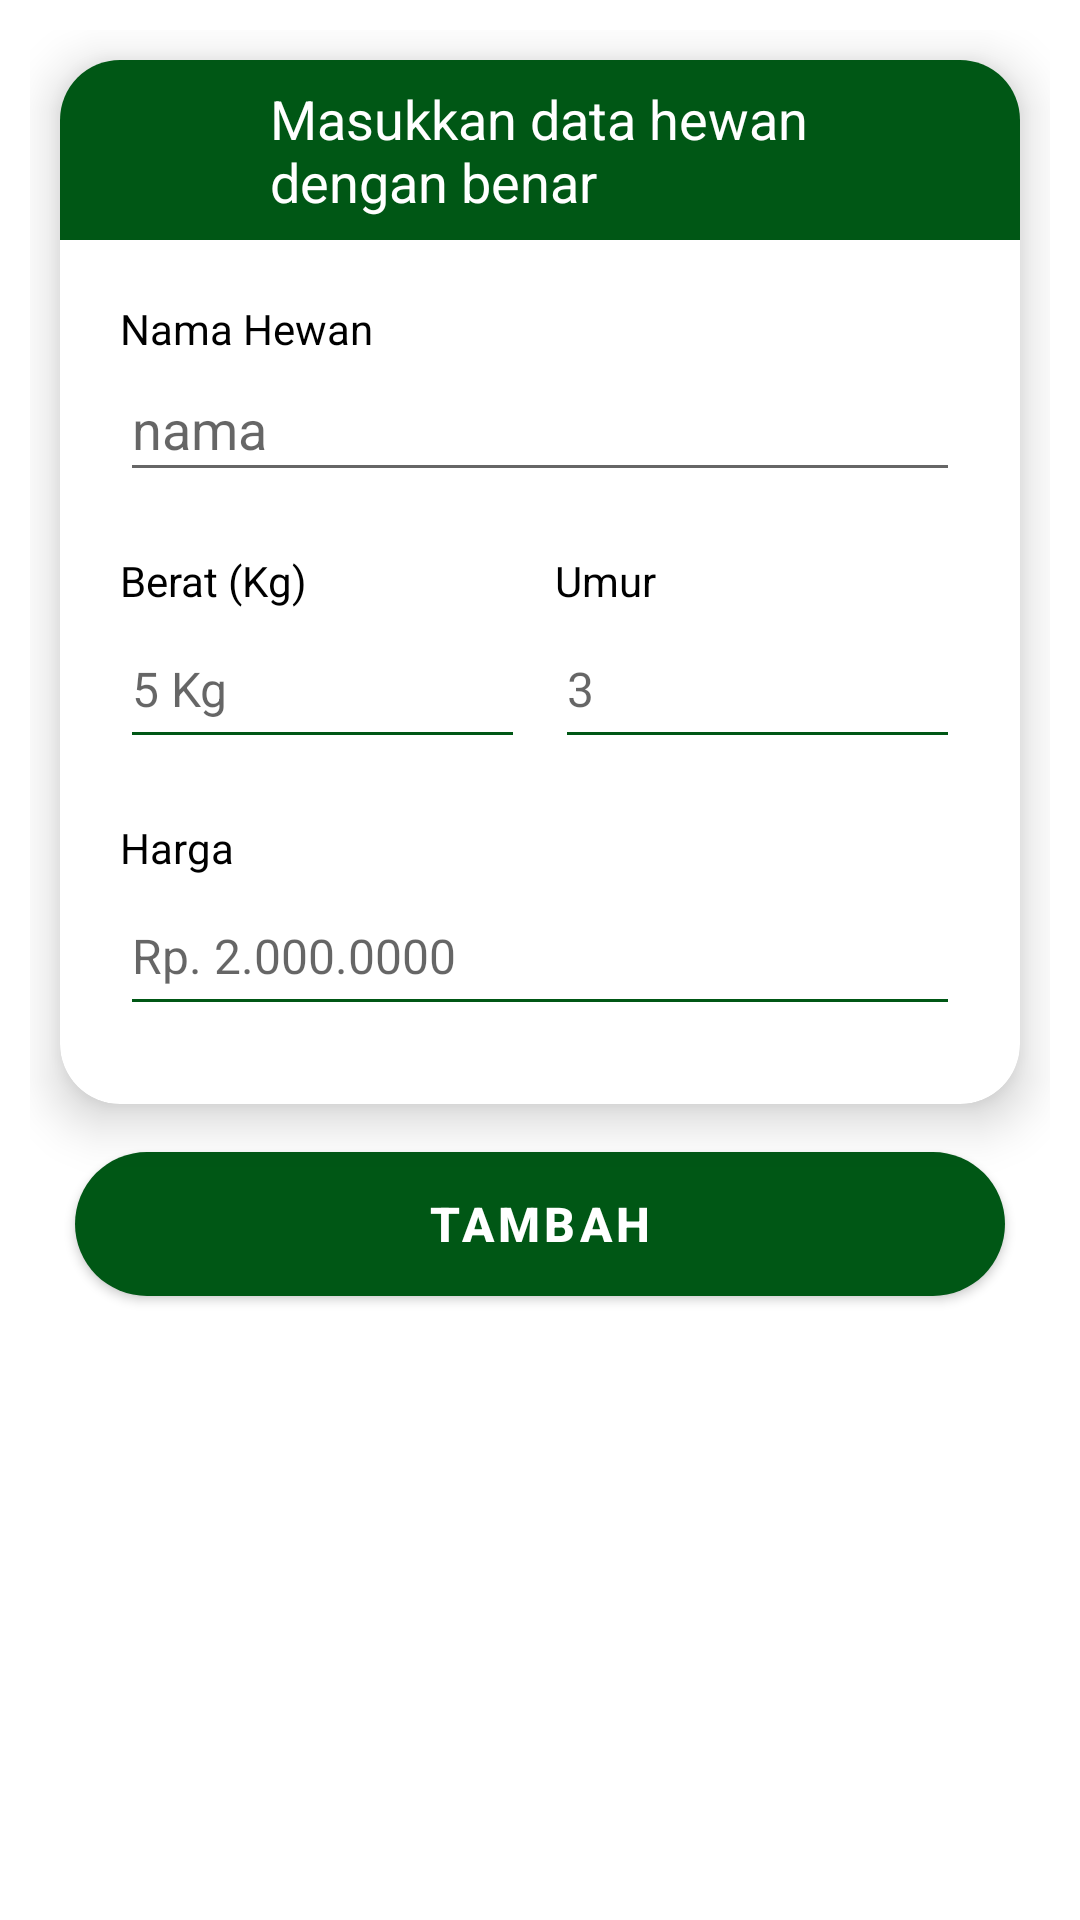

Layout XML and referenced resources for this Android screen:
<!-- AndroidManifest.xml: application theme Theme.ENak -->
<!-- res/layout/activity_tambah_hewan.xml -->
<?xml version="1.0" encoding="utf-8"?>
<androidx.constraintlayout.widget.ConstraintLayout xmlns:android="http://schemas.android.com/apk/res/android"
    xmlns:app="http://schemas.android.com/apk/res-auto"
    xmlns:tools="http://schemas.android.com/tools"
    android:id="@+id/main"
    android:layout_width="match_parent"
    android:layout_height="match_parent"
    tools:context=".addActivity.TambahHewanActivity">

    <androidx.core.widget.NestedScrollView
        android:layout_width="match_parent"
        android:layout_height="match_parent"
        app:layout_behavior="@string/appbar_scrolling_view_behavior">


        <LinearLayout
            android:layout_width="match_parent"
            android:layout_height="wrap_content"
            android:layout_marginStart="10dp"
            android:layout_marginTop="10dp"
            android:layout_marginEnd="10dp"
            android:orientation="vertical">


            <androidx.cardview.widget.CardView
                android:layout_width="match_parent"
                android:layout_height="348dp"
                android:layout_margin="10dp"
                app:cardCornerRadius="20dp"
                app:cardElevation="10dp">

                <LinearLayout
                    android:layout_width="match_parent"
                    android:layout_height="match_parent"
                    android:orientation="vertical">

                    <LinearLayout
                        android:layout_width="match_parent"
                        android:layout_height="60dp"
                        android:background="@color/green"
                        android:orientation="horizontal">

                        <ImageView
                            android:layout_width="30dp"
                            android:layout_height="30dp"
                            android:layout_gravity="center"
                            android:layout_marginStart="20dp"
                            android:src="@drawable/ic_baseline_warning_24" />

                        <TextView
                            android:layout_width="wrap_content"
                            android:layout_height="wrap_content"
                            android:layout_gravity="center"
                            android:layout_marginStart="20dp"
                            android:layout_marginEnd="20dp"
                            android:text="Masukkan data hewan dengan benar"
                            android:textColor="@color/white"
                            android:textSize="18sp" />

                    </LinearLayout>


                    <LinearLayout
                        android:layout_width="match_parent"
                        android:layout_height="wrap_content"
                        android:layout_marginStart="20dp"
                        android:layout_marginTop="20dp"
                        android:layout_marginEnd="20dp"
                        android:orientation="vertical">

                        <RelativeLayout
                            android:layout_width="match_parent"
                            android:layout_height="wrap_content"
                            android:orientation="vertical">

                            <TextView
                                android:id="@+id/tvNamaHewan"
                                android:layout_width="wrap_content"
                                android:layout_height="wrap_content"
                                android:text="Nama Hewan"
                                android:textColor="@color/black"
                                android:textSize="14sp" />

                            <com.google.android.material.textfield.TextInputEditText
                                android:id="@+id/inputNamaHewan"
                                android:layout_width="match_parent"
                                android:layout_height="45dp"
                                android:hint="nama"
                                android:layout_below="@+id/tvNamaHewan" />



                        </RelativeLayout>

                    </LinearLayout>

                    <LinearLayout
                        android:layout_width="match_parent"
                        android:layout_height="wrap_content"
                        android:layout_marginStart="20dp"
                        android:layout_marginTop="20dp"
                        android:layout_marginEnd="20dp"
                        android:orientation="horizontal">

                        <LinearLayout
                            android:layout_width="0dp"
                            android:layout_height="wrap_content"
                            android:layout_marginEnd="5dp"
                            android:layout_weight="1"
                            android:orientation="vertical">

                            <TextView
                                android:layout_width="wrap_content"
                                android:layout_height="wrap_content"
                                android:text="Berat (Kg)"
                                android:textColor="@color/black"
                                android:textSize="14sp" />

                            <com.google.android.material.textfield.TextInputEditText
                                android:id="@+id/inputBerat"
                                android:layout_width="match_parent"
                                android:layout_height="50dp"
                                android:backgroundTint="@color/green"
                                android:hint="5 Kg"
                                android:imeOptions="actionNext"
                                android:inputType="number"
                                android:maxLines="1"
                                android:textColor="@color/black"
                                android:textSize="16sp" />

                        </LinearLayout>

                        <LinearLayout
                            android:layout_width="0dp"
                            android:layout_height="wrap_content"
                            android:layout_marginStart="5dp"
                            android:layout_weight="1"
                            android:orientation="vertical">

                            <TextView
                                android:layout_width="wrap_content"
                                android:layout_height="wrap_content"
                                android:text="Umur"
                                android:textColor="@color/black"
                                android:textSize="14sp" />

                            <com.google.android.material.textfield.TextInputEditText
                                android:id="@+id/inputUmur"
                                android:layout_width="match_parent"
                                android:layout_height="50dp"
                                android:backgroundTint="@color/green"
                                android:inputType="number"
                                android:hint="3"
                                android:maxLines="1"
                                android:textColor="@color/black"
                                android:textSize="16sp" />

                        </LinearLayout>

                    </LinearLayout>

                    <LinearLayout
                        android:layout_width="match_parent"
                        android:layout_height="wrap_content"
                        android:layout_marginStart="20dp"
                        android:layout_marginTop="20dp"
                        android:layout_marginEnd="20dp"
                        android:orientation="horizontal">

                        <LinearLayout
                            android:layout_width="match_parent"
                            android:layout_height="wrap_content"
                            android:orientation="vertical">

                            <TextView
                                android:layout_width="wrap_content"
                                android:layout_height="wrap_content"
                                android:text="Harga"
                                android:textColor="@color/black"
                                android:textSize="14sp" />

                            <com.google.android.material.textfield.TextInputEditText
                                android:id="@+id/inputHarga"
                                android:layout_width="match_parent"
                                android:layout_height="50dp"
                                android:backgroundTint="@color/green"
                                android:hint="Rp. 2.000.0000"
                                android:inputType="number"
                                android:maxLines="1"
                                android:textColor="@color/black"
                                android:textSize="16sp" />
                        </LinearLayout>

                    </LinearLayout>

                </LinearLayout>

            </androidx.cardview.widget.CardView>

            <com.google.android.material.button.MaterialButton
                android:id="@+id/btnTambah"
                android:layout_width="match_parent"
                android:layout_height="60dp"
                android:layout_marginLeft="15dp"
                android:layout_marginBottom="15dp"
                android:layout_marginRight="15dp"
                android:text="Tambah"
                android:textAllCaps="true"
                android:textColor="@color/white"
                android:textSize="16sp"
                android:textStyle="bold"
                android:theme="@style/Theme.MaterialComponents"
                app:backgroundTint="@color/green"
                app:cornerRadius="50dp"
                app:elevation="5dp"
                app:rippleColor="@color/brown" />


        </LinearLayout>

    </androidx.core.widget.NestedScrollView>

</androidx.constraintlayout.widget.ConstraintLayout>
<!-- resources referenced by this layout -->
<resources>
  <color name="black">#FF000000</color>
  <color name="brown">#8B472A</color>
  <color name="green">#005715</color>
  <color name="white">#FFFFFFFF</color>
  <style name="Theme.ENak" parent="Theme.MaterialComponents.Light.DarkActionBar">
          
          <item name="colorPrimary">@color/green</item>
          <item name="colorPrimaryVariant">@color/green</item>
          <item name="colorOnPrimary">@color/white</item>
          
          <item name="colorSecondary">@color/green</item>
          <item name="colorSecondaryVariant">@color/teal_700</item>
          <item name="colorOnSecondary">@color/white</item>
          
          <item name="android:statusBarColor" tools:targetApi="l">?attr/colorPrimaryVariant</item>
          
          <item name="android:forceDarkAllowed" tools:targetApi="q">false</item>
  
      </style>
  <color name="teal_700">#FF018786</color>
</resources>
